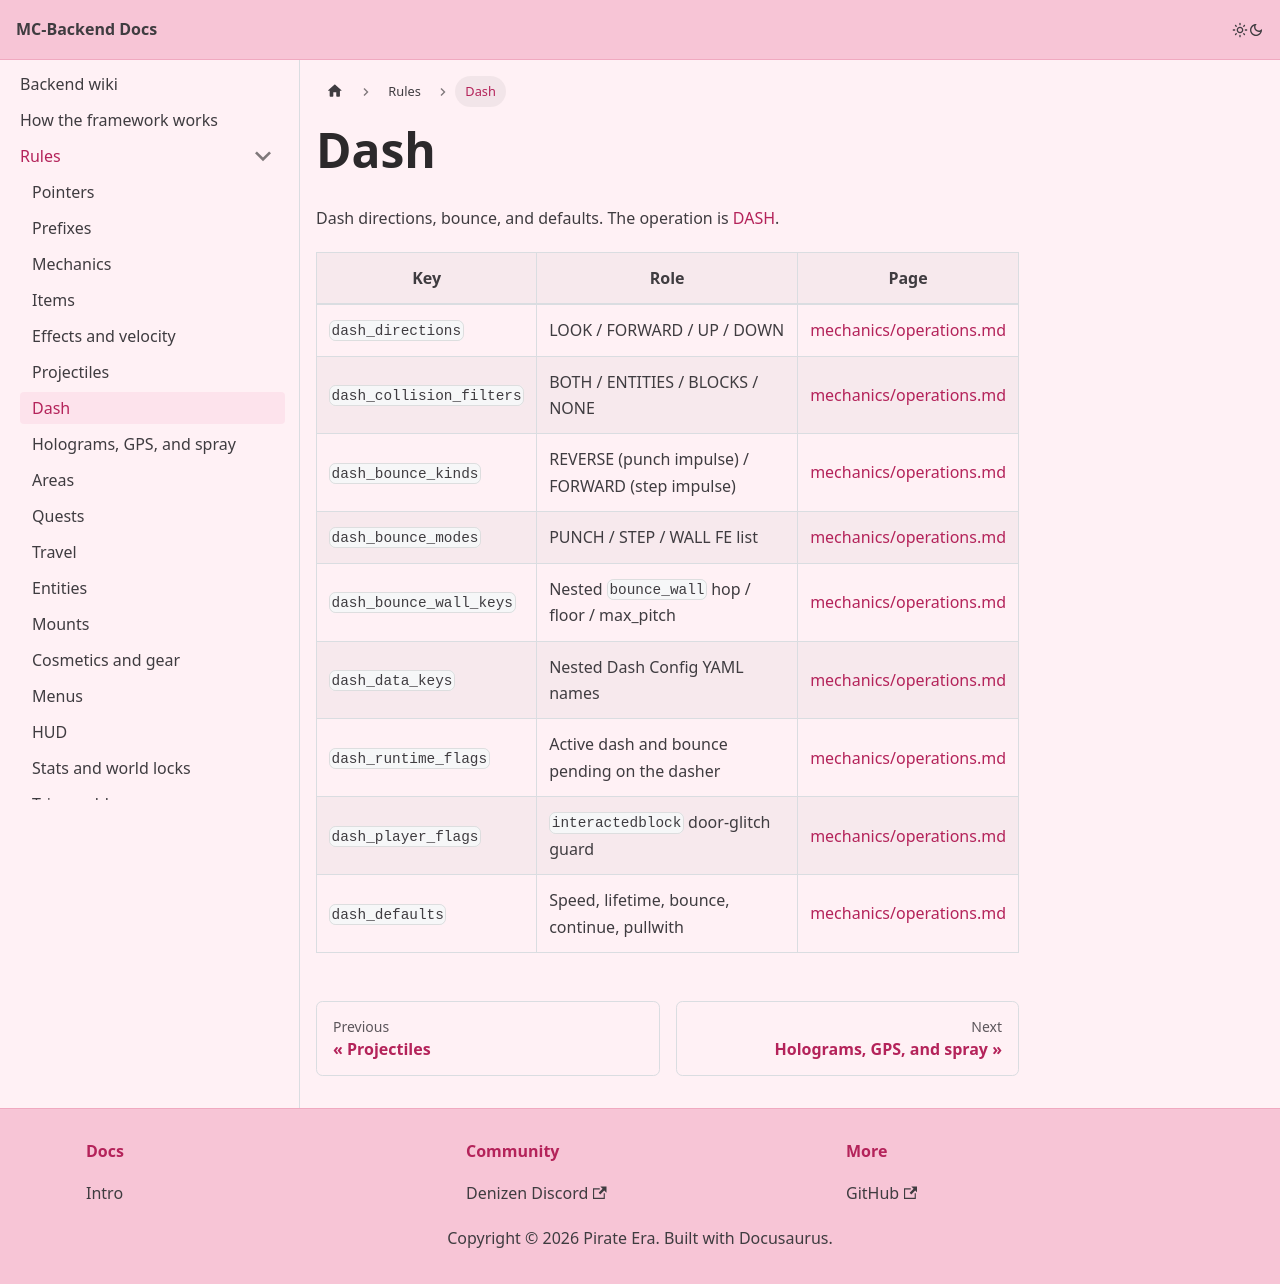

repository: Pirate-Era-Network/MC-Backend-Docs · page: rules/dash.html · generator: docusaurus

---
sidebar_position: 9
---

# Dash

Dash directions, bounce, and defaults. The operation is [DASH](../mechanics/operations/dash.md).

| Key | Role | Page |
| --- | --- | --- |
| `dash_directions` | LOOK / FORWARD / UP / DOWN | [mechanics/operations.md](../mechanics/operations/README.md) |
| `dash_collision_filters` | BOTH / ENTITIES / BLOCKS / NONE | [mechanics/operations.md](../mechanics/operations/README.md) |
| `dash_bounce_kinds` | REVERSE (punch impulse) / FORWARD (step impulse) | [mechanics/operations.md](../mechanics/operations/README.md) |
| `dash_bounce_modes` | PUNCH / STEP / WALL FE list | [mechanics/operations.md](../mechanics/operations/README.md) |
| `dash_bounce_wall_keys` | Nested `bounce_wall` hop / floor / max_pitch | [mechanics/operations.md](../mechanics/operations/README.md) |
| `dash_data_keys` | Nested Dash Config YAML names | [mechanics/operations.md](../mechanics/operations/README.md) |
| `dash_runtime_flags` | Active dash and bounce pending on the dasher | [mechanics/operations.md](../mechanics/operations/README.md) |
| `dash_player_flags` | `interactedblock` door-glitch guard | [mechanics/operations.md](../mechanics/operations/README.md) |
| `dash_defaults` | Speed, lifetime, bounce, continue, pullwith | [mechanics/operations.md](../mechanics/operations/README.md) |
